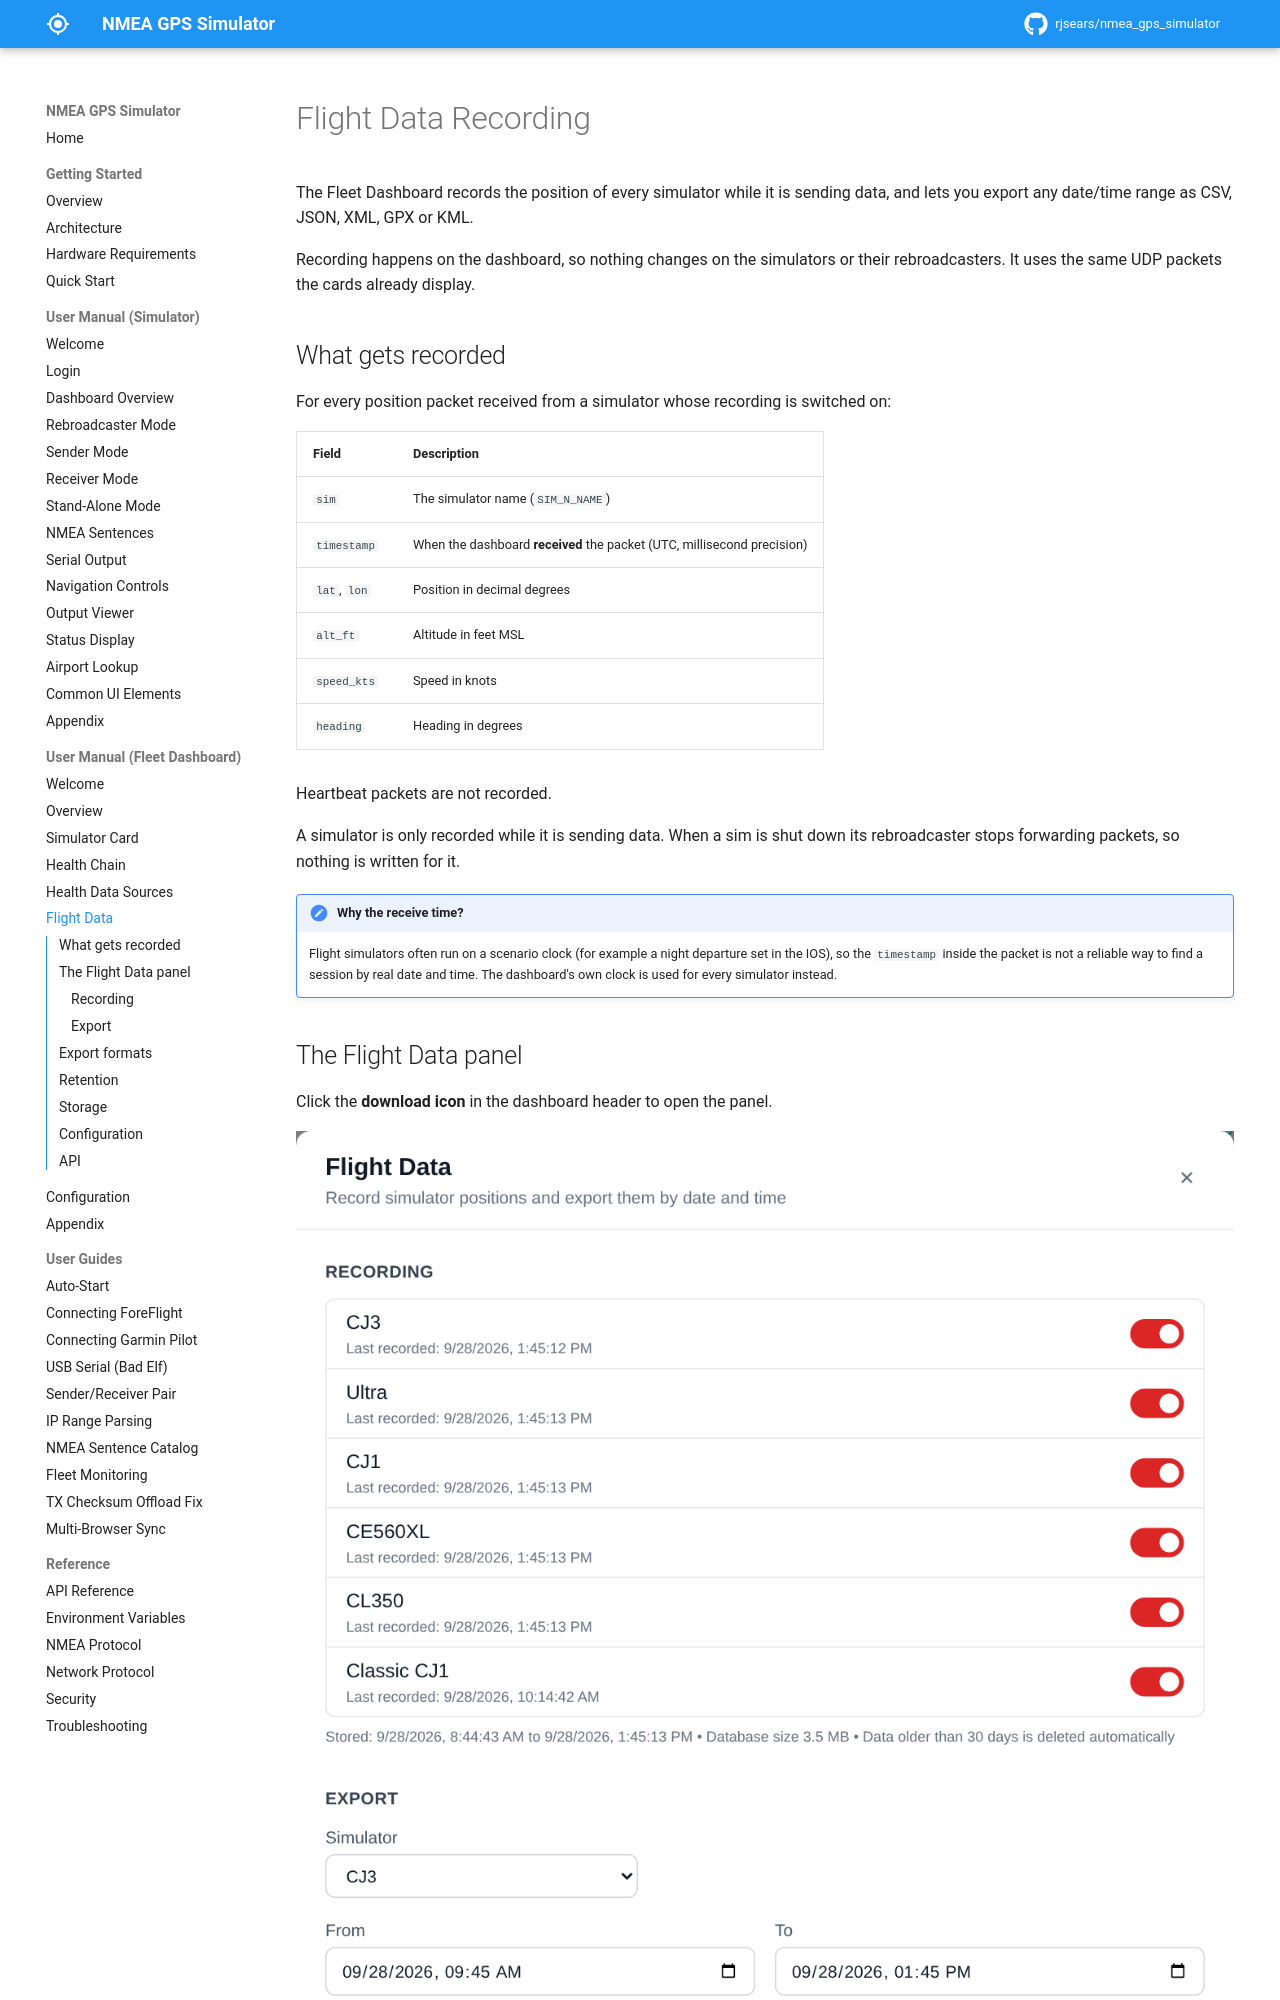

repository: rjsears/nmea_gps_simulator · page: dashboard-manual/flight-data/index.html · generator: mkdocs

# Flight Data Recording

The Fleet Dashboard records the position of every simulator while it is sending data, and lets you export any date/time range as CSV, JSON, XML, GPX or KML.

Recording happens on the dashboard, so nothing changes on the simulators or their rebroadcasters. It uses the same UDP packets the cards already display.

## What gets recorded

For every position packet received from a simulator whose recording is switched on:

| Field | Description |
|-------|-------------|
| `sim` | The simulator name (`SIM_N_NAME`) |
| `timestamp` | When the dashboard **received** the packet (UTC, millisecond precision) |
| `lat`, `lon` | Position in decimal degrees |
| `alt_ft` | Altitude in feet MSL |
| `speed_kts` | Speed in knots |
| `heading` | Heading in degrees |

Heartbeat packets are not recorded.

A simulator is only recorded while it is sending data. When a sim is shut down its rebroadcaster stops forwarding packets, so nothing is written for it.

!!! note "Why the receive time?"
    Flight simulators often run on a scenario clock (for example a night departure set in the IOS), so the `timestamp` inside the packet is not a reliable way to find a session by real date and time. The dashboard's own clock is used for every simulator instead.

## The Flight Data panel

Click the **download icon** in the dashboard header to open the panel.

![Flight Data panel](../images/dashboard-flight-data-panel.png)
